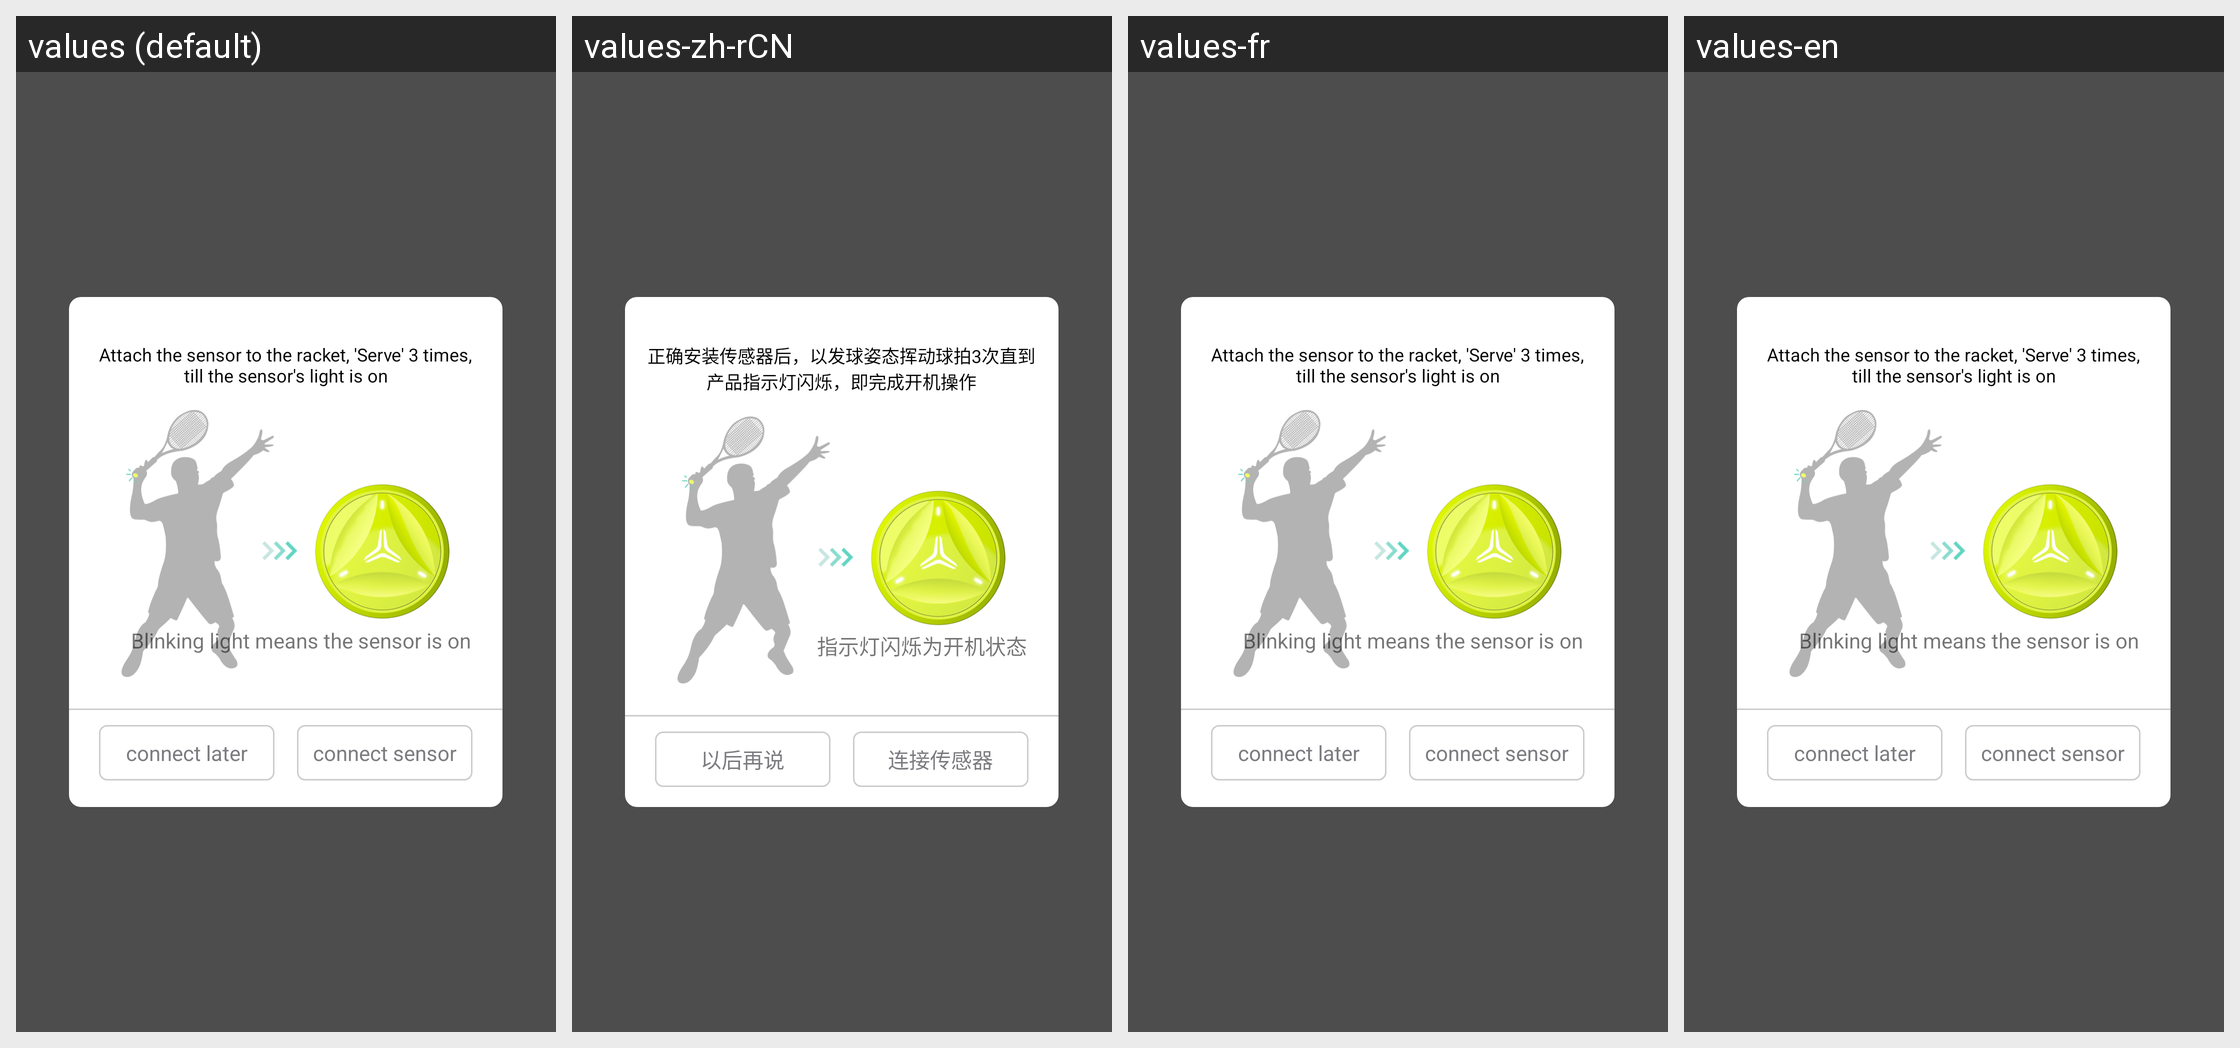

Translations of the strings shown on this Android screen, per locale in the grid:
Android screen res/layout/firstlogin_popwindow.xml rendered under 4 locales, left to right: values (default), values-zh-rCN, values-fr, values-en. Device: Nexus 5 (rendered at 1080×1920; each locale shown at half size, 540×960, under a caption strip naming it); theme AppTheme.
Other locales in the repository, not shown: values-cs, values-da, values-de, values-el, values-es, values-fi, values-hu, values-it, values-ja, values-ko, values-nl, values-pl, values-pt, values-ru, values-sk, values-sv, values-th, values-tr, values-uk, values-vi, values-zh, values-zh-rTW.
Strings drawn on this screen, with the default value and each locale's value (text and hints the layout hard-codes, and strings that could not be matched under every locale, appear in the picture but are not listed):

start_device2
  values: Attach the sensor to the racket, 'Serve' 3 times, till the sensor's light is on
  values-zh-rCN: 正确安装传感器后，以发球姿态挥动球拍3次直到产品指示灯闪烁，即完成开机操作
  values-fr: Attach the sensor to the racket, 'Serve' 3 times, till the sensor's light is on  [not translated; the default value is used]
  values-en: Attach the sensor to the racket, 'Serve' 3 times, till the sensor's light is on  [not translated; the default value is used]

start_device3
  values: Blinking light means the sensor is on
  values-zh-rCN: 指示灯闪烁为开机状态
  values-fr: Blinking light means the sensor is on  [not translated; the default value is used]
  values-en: Blinking light means the sensor is on  [not translated; the default value is used]

start_device4
  values: connect later
  values-zh-rCN: 以后再说
  values-fr: connect later  [not translated; the default value is used]
  values-en: connect later  [not translated; the default value is used]

start_device5
  values: connect sensor
  values-zh-rCN: 连接传感器
  values-fr: connect sensor  [not translated; the default value is used]
  values-en: connect sensor  [not translated; the default value is used]
